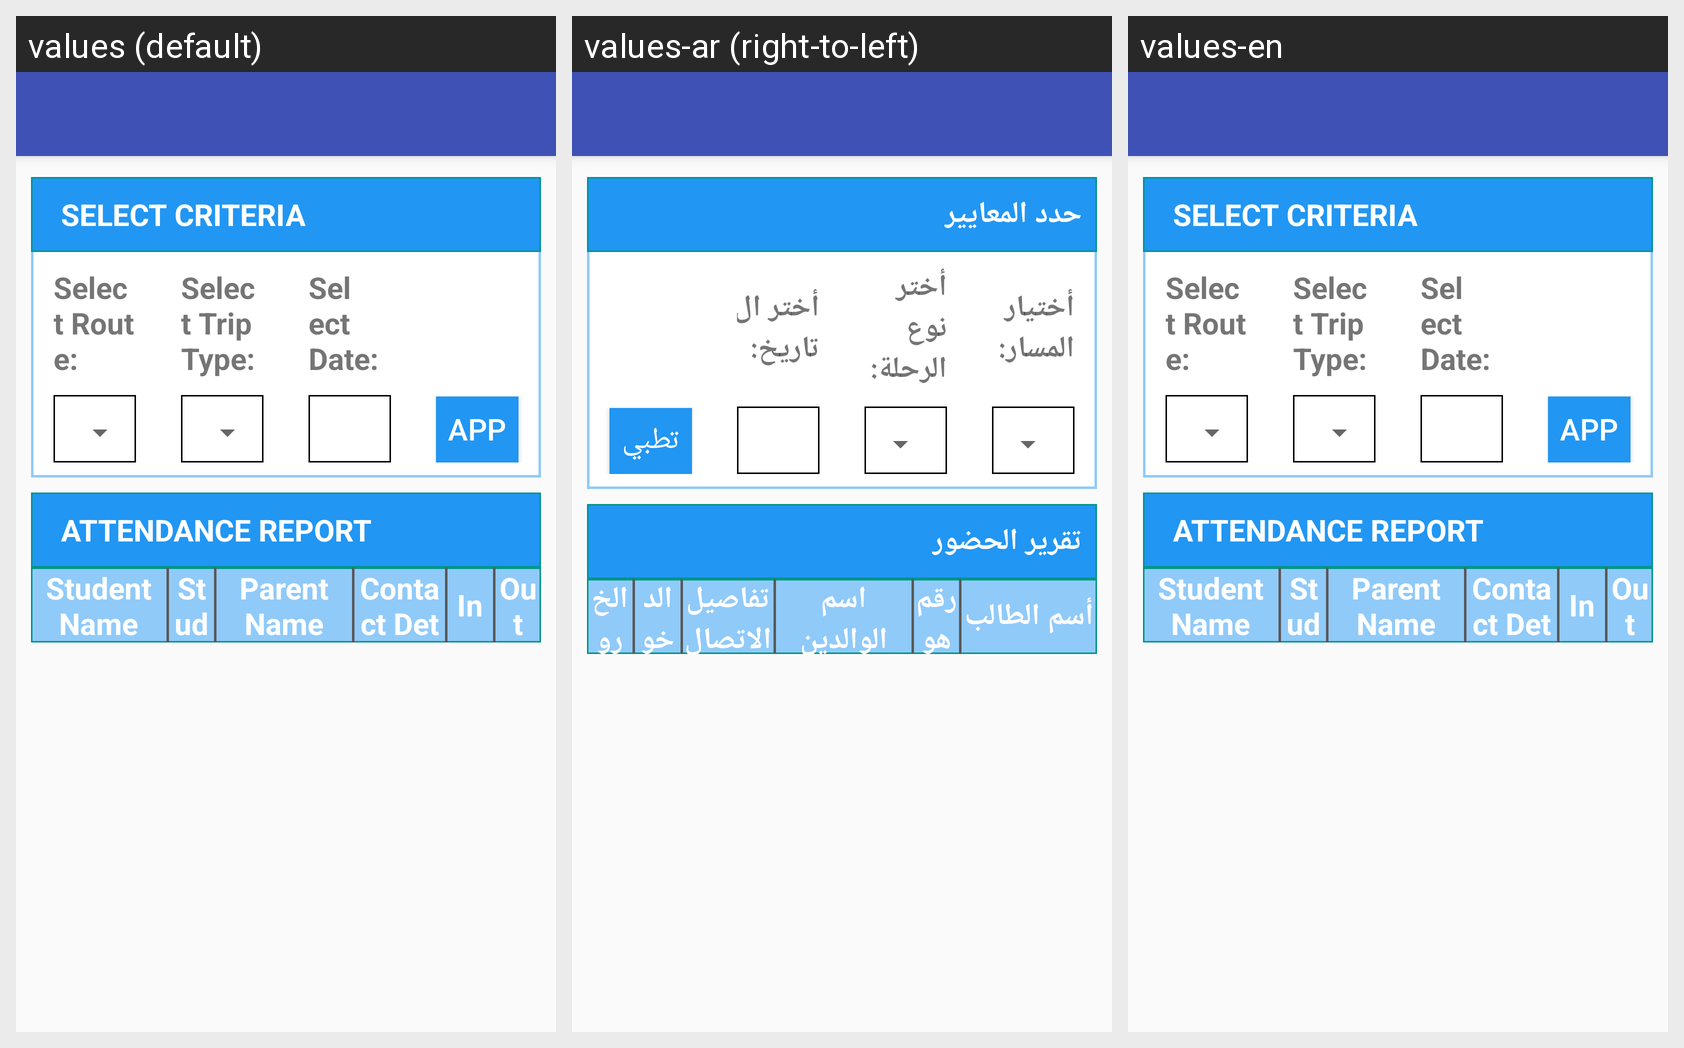

The same Android screen rendered under several of its app's locales, left to right. List the strings drawn on it with the default value and each locale's translation.
Android screen res/layout/app_bar_student__attendence__navigation.xml rendered under 3 locales, left to right: values (default), values-ar (right-to-left), values-en. Device: Nexus 5 (rendered at 1080×1920; each locale shown at half size, 540×960, under a caption strip naming it); theme AppTheme.
Strings drawn on this screen, with the default value and each locale's value (text and hints the layout hard-codes, and strings that could not be matched under every locale, appear in the picture but are not listed):

stv_select_criteria
  values: SELECT CRITERIA
  values-ar: حدد المعايير
  values-en: SELECT CRITERIA

stv_select_route
  values: Select Route:
  values-ar: أختيار المسار:
  values-en: Select Route:

stv_select_trip_type
  values: Select Trip Type:
  values-ar: أختر نوع الرحلة:
  values-en: Select Trip Type:

stv_select_date
  values: Select Date:
  values-ar: أختر التاريخ:
  values-en: Select Date:

sb_apply
  values: Apply
  values-ar: تطبيق
  values-en: Apply

stv_attendance_report
  values: ATTENDANCE REPORT
  values-ar: تقرير الحضور
  values-en: ATTENDANCE REPORT

stv_student_name
  values: Student Name
  values-ar: أسم الطالب
  values-en: Student Name

stv_studentid
  values: StudentID
  values-ar: رقم هوية الطالب
  values-en: StudentID

stv_parent_name
  values: Parent Name
  values-ar: اسم الوالدين
  values-en: Parent Name

stv_contact_details
  values: Contact Details
  values-ar: تفاصيل الاتصال
  values-en: Contact Details

stv_check_in
  values: In
  values-ar: الدخول
  values-en: In

stv_check_out
  values: Out
  values-ar: الخروج
  values-en: Out
